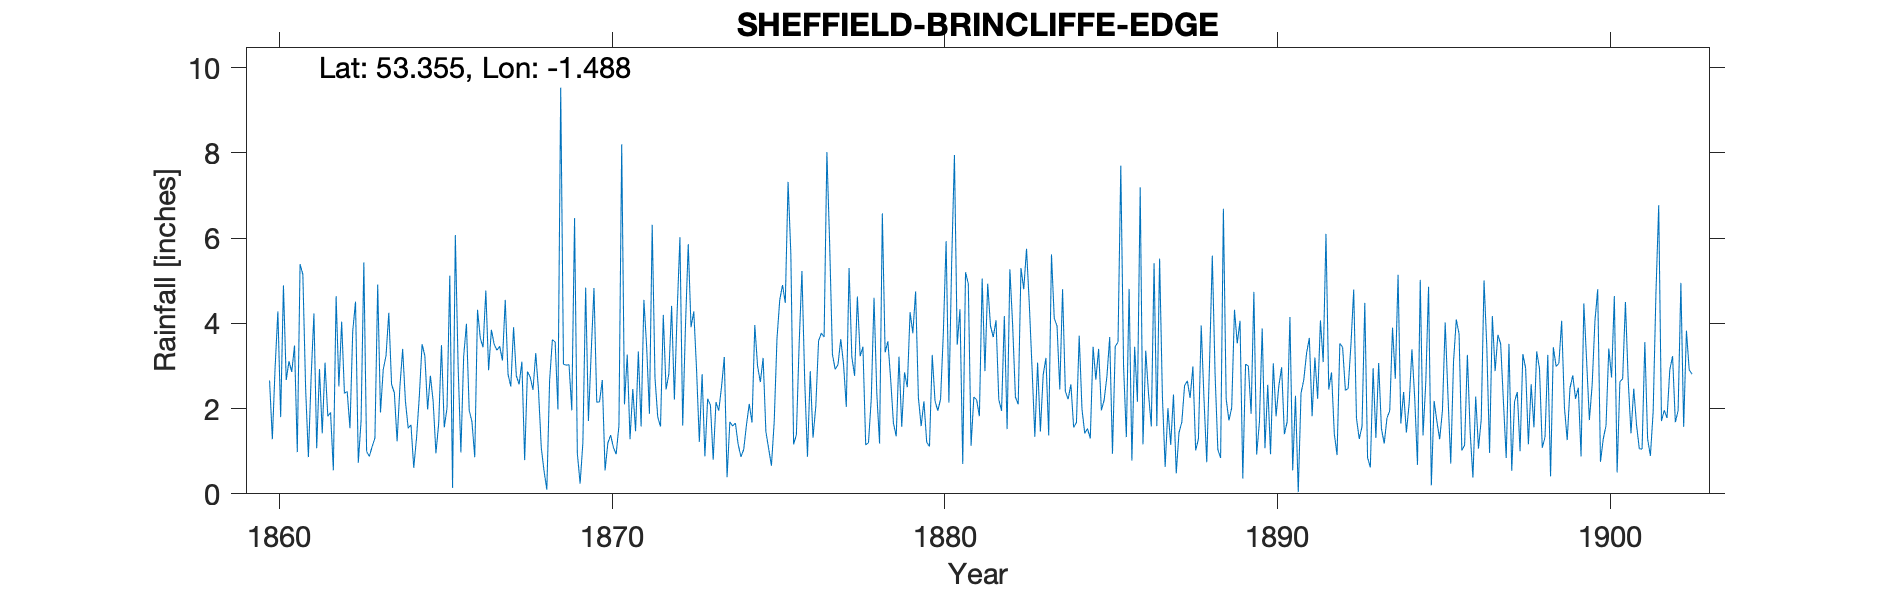

Values plotted in this chart, from the file beside it:
SHEFFIELD (THE EDGE), , , , , , , , , , , , , , , , , , , , , , , 
Grid ref, SK342844, Long, -1.488, Lat, 53.36, Elevation, 336, ft, , , , , , , , , , , , , , , 
Station no, RR411, , , , , , , , , , , , , , , , , , , , , , 
, 1860, 1861, 1862, 1863, 1864, 1865, 1866, 1867, 1868, 1869, 1870, 1871, 1872, 1873, 1874, 1875, 1876, 1877, 1878, 1879, 1880, 1881, 1882
January, , 0.98, 1.91, 5.43, 1.23, 2.77, 3.22, 3.37, 2.74, 3.04, 2.15, 1.28, 4.2, 2.91, 1.69, 3.19, 1.39, 5.86, 3.45, 1.35, 1.11, 0.7, 4.07
February, , 5.39, 0.55, 0.99, 2.51, 2.17, 3.99, 3.46, 2.44, 3.02, 2.16, 2.46, 2.45, 1.22, 1.59, 1.46, 3.52, 3.27, 1.15, 3.22, 3.26, 5.2, 2.21
March, 2.66, 5.15, 4.64, 0.88, 3.4, 0.95, 1.96, 3.13, 3.3, 3.03, 2.67, 1.47, 2.81, 2.81, 1.66, 1.06, 5.23, 2.92, 1.2, 1.57, 2.18, 4.93, 1.95
April, 1.28, 2.48, 2.52, 1.11, 2.17, 1.66, 1.69, 4.55, 2.42, 1.96, 0.55, 3.34, 4.41, 0.88, 1.16, 0.66, 2.67, 3.03, 2.22, 2.85, 1.95, 1.13, 4.17
May, 2.97, 0.86, 4.04, 1.31, 1.54, 3.49, 0.86, 2.81, 1.08, 6.47, 1.19, 1.58, 2.21, 2.23, 0.87, 1.69, 0.87, 3.63, 4.6, 2.5, 2.22, 2.27, 1.52
June, 4.28, 2.75, 2.36, 4.91, 1.62, 1.56, 4.32, 2.52, 0.53, 0.95, 1.38, 4.55, 4.28, 2.08, 1.04, 3.64, 2.88, 3.05, 2.36, 4.26, 3.77, 2.21, 5.27
July, 1.8, 4.23, 2.4, 1.91, 0.61, 2.01, 3.65, 3.91, 0.1, 0.24, 1.09, 3.45, 6.02, 0.8, 1.62, 4.55, 1.32, 2.04, 1.18, 3.77, 5.93, 1.82, 3.95
August, 4.89, 1.07, 1.54, 2.92, 1.31, 5.12, 3.44, 2.77, 2.66, 1.2, 0.93, 1.88, 1.6, 2.15, 2.11, 4.9, 2.05, 5.3, 6.58, 4.75, 2.14, 5.05, 2.27
September, 2.67, 2.93, 3.82, 3.24, 2.28, 0.14, 4.77, 2.57, 3.62, 4.84, 1.6, 6.31, 3.94, 1.95, 1.67, 4.48, 3.59, 3.21, 3.32, 2.26, 5.41, 2.88, 2.1
October, 3.11, 1.42, 4.51, 4.25, 3.51, 6.07, 2.9, 3.1, 3.56, 1.71, 8.2, 2.73, 5.86, 2.51, 3.96, 7.32, 3.77, 2.77, 3.58, 1.59, 7.95, 4.93, 5.3
November, 2.86, 3.08, 0.73, 2.57, 3.24, 3, 3.85, 0.79, 1.98, 3.32, 2.1, 1.8, 3.91, 3.21, 3, 5.64, 3.68, 4.63, 2.69, 2.17, 3.5, 3.94, 4.8
December, 3.48, 1.82, 1.71, 2.37, 1.98, 0.97, 3.51, 2.87, 9.53, 4.83, 3.27, 1.58, 4.28, 0.39, 2.62, 1.16, 8.02, 3.23, 1.66, 1.21, 4.33, 3.68, 5.75
Total, , 32.16, 30.73, 31.89, 25.4, 29.91, 38.16, 35.85, 33.96, 34.61, 27.29, 32.43, 45.97, 23.14, 22.99, 39.75, 38.99, 42.94, 33.99, 31.5, 43.75, 38.74, 43.36
